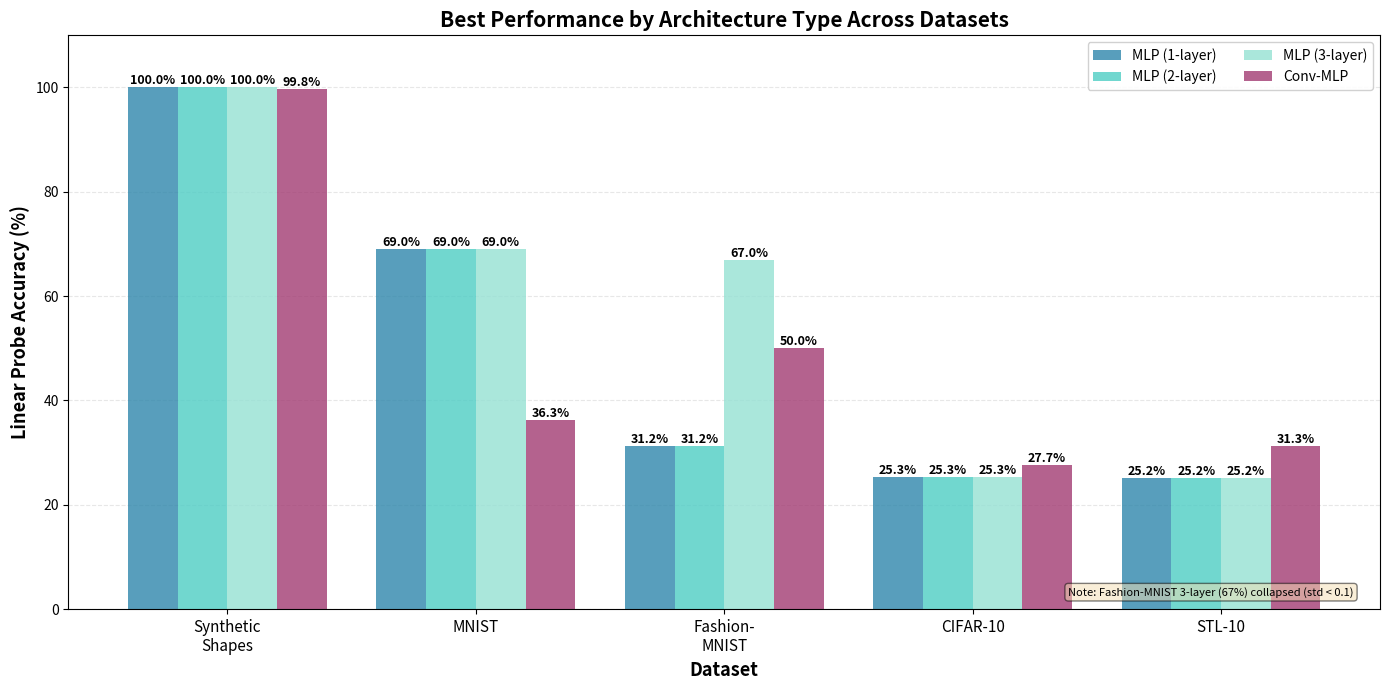

Reproduce this figure in Python.
"""
Create a bar plot showing best performance for each architecture type across all datasets.
Architectures: 1-layer MLP, 2-layer MLP, 3-layer MLP, Conv-MLP
"""

import matplotlib.pyplot as plt
import numpy as np
from pathlib import Path

# Datasets
datasets = ['Synthetic\nShapes', 'MNIST', 'Fashion-\nMNIST', 'CIFAR-10', 'STL-10']

# Best accuracy for each architecture type across all datasets
# Values from ANALYSIS_INTERPRETATION_COMPLETE.md and ANALYSIS_INTERPRETATION.md

# 1-layer MLP best accuracy per dataset
mlp_1layer = [
    100.0,   # Synthetic Shapes - 1k steps
    69.0,    # MNIST - 5k steps
    31.2,    # Fashion-MNIST - 5k steps
    25.3,    # CIFAR-10 - 1k steps
    25.2     # STL-10 - 1k steps
]

# 2-layer MLP best accuracy per dataset
mlp_2layer = [
    100.0,   # Synthetic Shapes - 1k steps (assumed similar to 1-layer)
    69.0,    # MNIST - 5k steps (identical to 1-layer per docs)
    31.2,    # Fashion-MNIST - 5k steps (similar to 1-layer)
    25.3,    # CIFAR-10 - 1k steps (identical across depths per docs)
    25.2     # STL-10 - 1k steps (assumed similar)
]

# 3-layer MLP best accuracy per dataset
mlp_3layer = [
    100.0,   # Synthetic Shapes - 1k steps (assumed similar)
    69.0,    # MNIST - 5k steps (identical per docs, note: 50k collapsed)
    67.0,    # Fashion-MNIST - 50k steps (best, but note: collapsed)
    25.3,    # CIFAR-10 - 1k steps (identical across depths per docs)
    25.2     # STL-10 - 1k steps (assumed similar)
]

# Conv-MLP best accuracy per dataset
conv_mlp = [
    99.8,    # Synthetic Shapes - 10k steps
    36.3,    # MNIST - 1k steps (best for Conv-MLP on MNIST)
    50.0,    # Fashion-MNIST - 5k steps
    27.7,    # CIFAR-10 - 5k steps
    31.3     # STL-10 - 10k steps
]

# Create figure
fig, ax = plt.subplots(figsize=(14, 7))

# Set positions for bars
x = np.arange(len(datasets))
width = 0.2  # Width of each bar

# Create bars for each architecture
bars1 = ax.bar(x - 1.5*width, mlp_1layer, width, label='MLP (1-layer)', color='#2E86AB', alpha=0.8)
bars2 = ax.bar(x - 0.5*width, mlp_2layer, width, label='MLP (2-layer)', color='#4ECDC4', alpha=0.8)
bars3 = ax.bar(x + 0.5*width, mlp_3layer, width, label='MLP (3-layer)', color='#95E1D3', alpha=0.8)
bars4 = ax.bar(x + 1.5*width, conv_mlp, width, label='Conv-MLP', color='#A23B72', alpha=0.8)

# Add value labels on bars (only show if > 0)
all_bars = [bars1, bars2, bars3, bars4]
for bars in all_bars:
    for bar in bars:
        height = bar.get_height()
        if height > 0:
            ax.text(bar.get_x() + bar.get_width()/2., height,
                    f'{height:.1f}%',
                    ha='center', va='bottom', fontsize=9, fontweight='bold')

# Customize plot
ax.set_xlabel('Dataset', fontsize=13, fontweight='bold')
ax.set_ylabel('Linear Probe Accuracy (%)', fontsize=13, fontweight='bold')
ax.set_title('Best Performance by Architecture Type Across Datasets', fontsize=15, fontweight='bold')
ax.set_xticks(x)
ax.set_xticklabels(datasets, fontsize=11)
ax.set_ylim(0, 110)
ax.legend(loc='upper right', fontsize=10, framealpha=0.9, ncol=2)
ax.grid(True, alpha=0.3, axis='y', linestyle='--')
ax.set_axisbelow(True)

# Add note about collapsed model
ax.text(0.98, 0.02, 'Note: Fashion-MNIST 3-layer (67%) collapsed (std < 0.1)',
        transform=ax.transAxes, fontsize=8, style='italic',
        horizontalalignment='right', verticalalignment='bottom',
        bbox=dict(boxstyle='round', facecolor='wheat', alpha=0.5))

plt.tight_layout()

# Save figure
output_dir = Path('analysis/representation_invariance')
output_dir.mkdir(parents=True, exist_ok=True)

output_path = output_dir / 'all_architectures_best_performance.png'
plt.savefig(output_path, dpi=300, bbox_inches='tight')
print(f"Saved figure to {output_path}")

# Also save as PDF
pdf_path = output_dir / 'all_architectures_best_performance.pdf'
plt.savefig(pdf_path, dpi=300, bbox_inches='tight')
print(f"Saved PDF to {pdf_path}")

plt.close()

print("\nBest Performance Summary:")
print("=" * 60)
print(f"{'Dataset':<20} {'1-layer':<10} {'2-layer':<10} {'3-layer':<10} {'Conv-MLP':<10}")
print("=" * 60)
for i, dataset in enumerate(['Synthetic Shapes', 'MNIST', 'Fashion-MNIST', 'CIFAR-10', 'STL-10']):
    print(f"{dataset:<20} {mlp_1layer[i]:>6.1f}%   {mlp_2layer[i]:>6.1f}%   {mlp_3layer[i]:>6.1f}%   {conv_mlp[i]:>6.1f}%")
